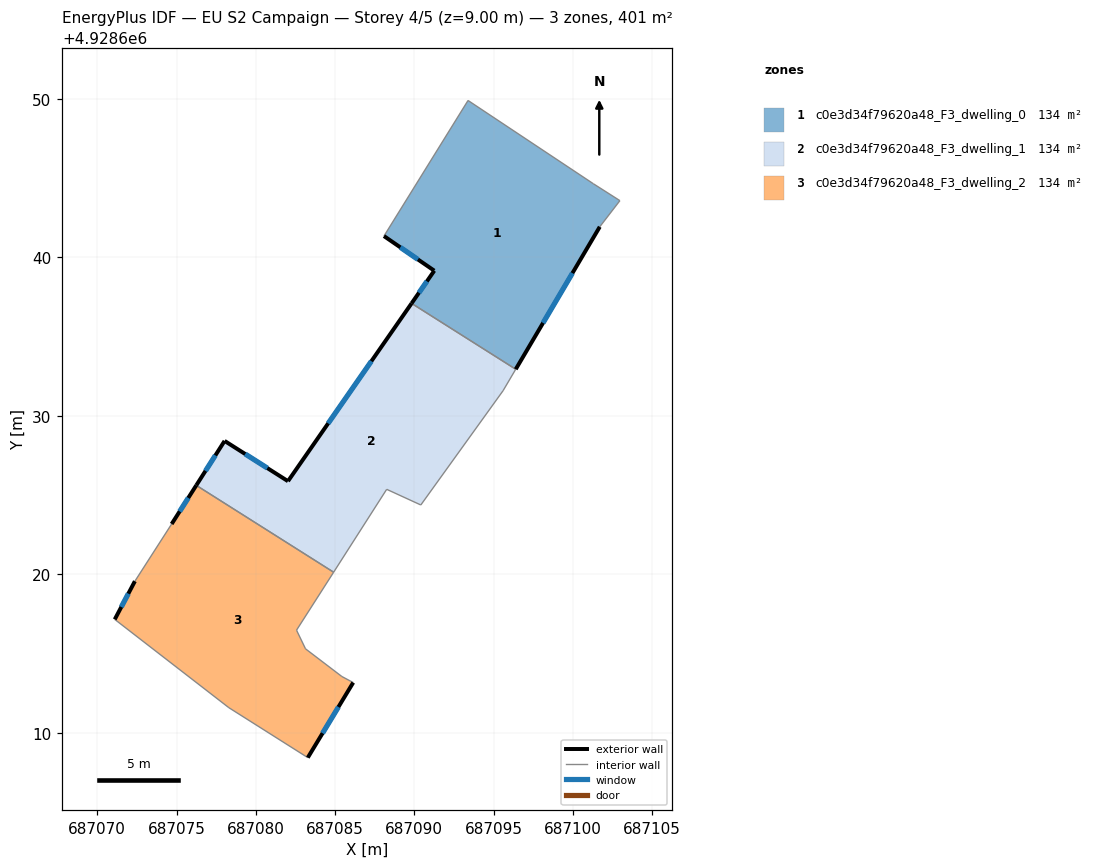
=== STOREY PLAN SPEC (per zone: floor XY polygon, exterior-wall plan segments, windows/doors) ===
zone 1: c0e3d34f79620a48_F3_dwelling_0  (133.5 m²)
  floor: (687101.29, 4928644.66) (687102.97, 4928643.59) (687101.70, 4928641.94) (687096.40, 4928632.95) (687089.83, 4928637.11) (687091.26, 4928639.17) (687088.09, 4928641.35) (687093.39, 4928649.91)
  exterior wall: (687096.40, 4928632.95) – (687101.70, 4928641.94)  [10.4 m]
    window: (687098.13, 4928635.87) – (687099.98, 4928639.01)  [3.8 m²]
  exterior wall: (687091.26, 4928639.17) – (687089.83, 4928637.11)  [2.5 m]
    window: (687090.80, 4928638.50) – (687090.30, 4928637.78)  [0.9 m²]
  exterior wall: (687088.09, 4928641.35) – (687091.26, 4928639.17)  [3.9 m]
    window: (687089.12, 4928640.64) – (687090.23, 4928639.88)  [1.4 m²]
  interior walls: 5
zone 2: c0e3d34f79620a48_F3_dwelling_1  (133.5 m²)
  floor: (687096.40, 4928632.95) (687095.60, 4928631.60) (687090.41, 4928624.39) (687088.26, 4928625.37) (687084.91, 4928620.14) (687076.25, 4928625.62) (687078.03, 4928628.43) (687082.03, 4928625.89) (687089.83, 4928637.11)
  exterior wall: (687082.03, 4928625.89) – (687078.03, 4928628.43)  [4.7 m]
    window: (687080.73, 4928626.71) – (687079.33, 4928627.60)  [1.7 m²]
  exterior wall: (687089.83, 4928637.11) – (687082.03, 4928625.89)  [13.7 m]
    window: (687087.29, 4928633.46) – (687084.57, 4928629.54)  [5.0 m²]
  exterior wall: (687078.03, 4928628.43) – (687076.25, 4928625.62)  [3.3 m]
    window: (687077.45, 4928627.52) – (687076.83, 4928626.54)  [1.2 m²]
  interior walls: 6
zone 3: c0e3d34f79620a48_F3_dwelling_2  (133.5 m²)
  floor: (687084.91, 4928620.14) (687082.57, 4928616.49) (687083.14, 4928615.31) (687085.43, 4928613.56) (687086.15, 4928613.18) (687083.28, 4928608.45) (687078.30, 4928611.60) (687071.10, 4928617.17) (687072.37, 4928619.58) (687074.69, 4928623.19) (687076.25, 4928625.62)
  exterior wall: (687083.28, 4928608.45) – (687086.15, 4928613.18)  [5.5 m]
    window: (687084.21, 4928609.99) – (687085.22, 4928611.64)  [2.0 m²]
  exterior wall: (687072.37, 4928619.58) – (687071.10, 4928617.17)  [2.7 m]
    window: (687071.96, 4928618.79) – (687071.52, 4928617.95)  [1.0 m²]
  exterior wall: (687076.25, 4928625.62) – (687074.69, 4928623.19)  [2.9 m]
    window: (687075.74, 4928624.83) – (687075.20, 4928623.98)  [1.1 m²]
  interior walls: 8

=== DERIVED (storey summary) ===
Building: EU S2 Campaign
Storey: 4 of 5  (floor level z = 9.00 m)
Storey gross floor area: 400.6 m²
Zones on this storey: 3
  - c0e3d34f79620a48_F3_dwelling_0: floor 133.5 m²; exterior wall 16.8 m (50.4 m²); 3 window(s) 6.2 m²; WWR 12.2%
  - c0e3d34f79620a48_F3_dwelling_1: floor 133.5 m²; exterior wall 21.7 m (65.2 m²); 3 window(s) 8.0 m²; WWR 12.2%
  - c0e3d34f79620a48_F3_dwelling_2: floor 133.5 m²; exterior wall 11.2 m (33.5 m²); 3 window(s) 4.1 m²; WWR 12.2%
Zone adjacency (shared interzone walls):
  - c0e3d34f79620a48_F3_dwelling_0 ↔ c0e3d34f79620a48_F3_dwelling_1
  - c0e3d34f79620a48_F3_dwelling_1 ↔ c0e3d34f79620a48_F3_dwelling_2